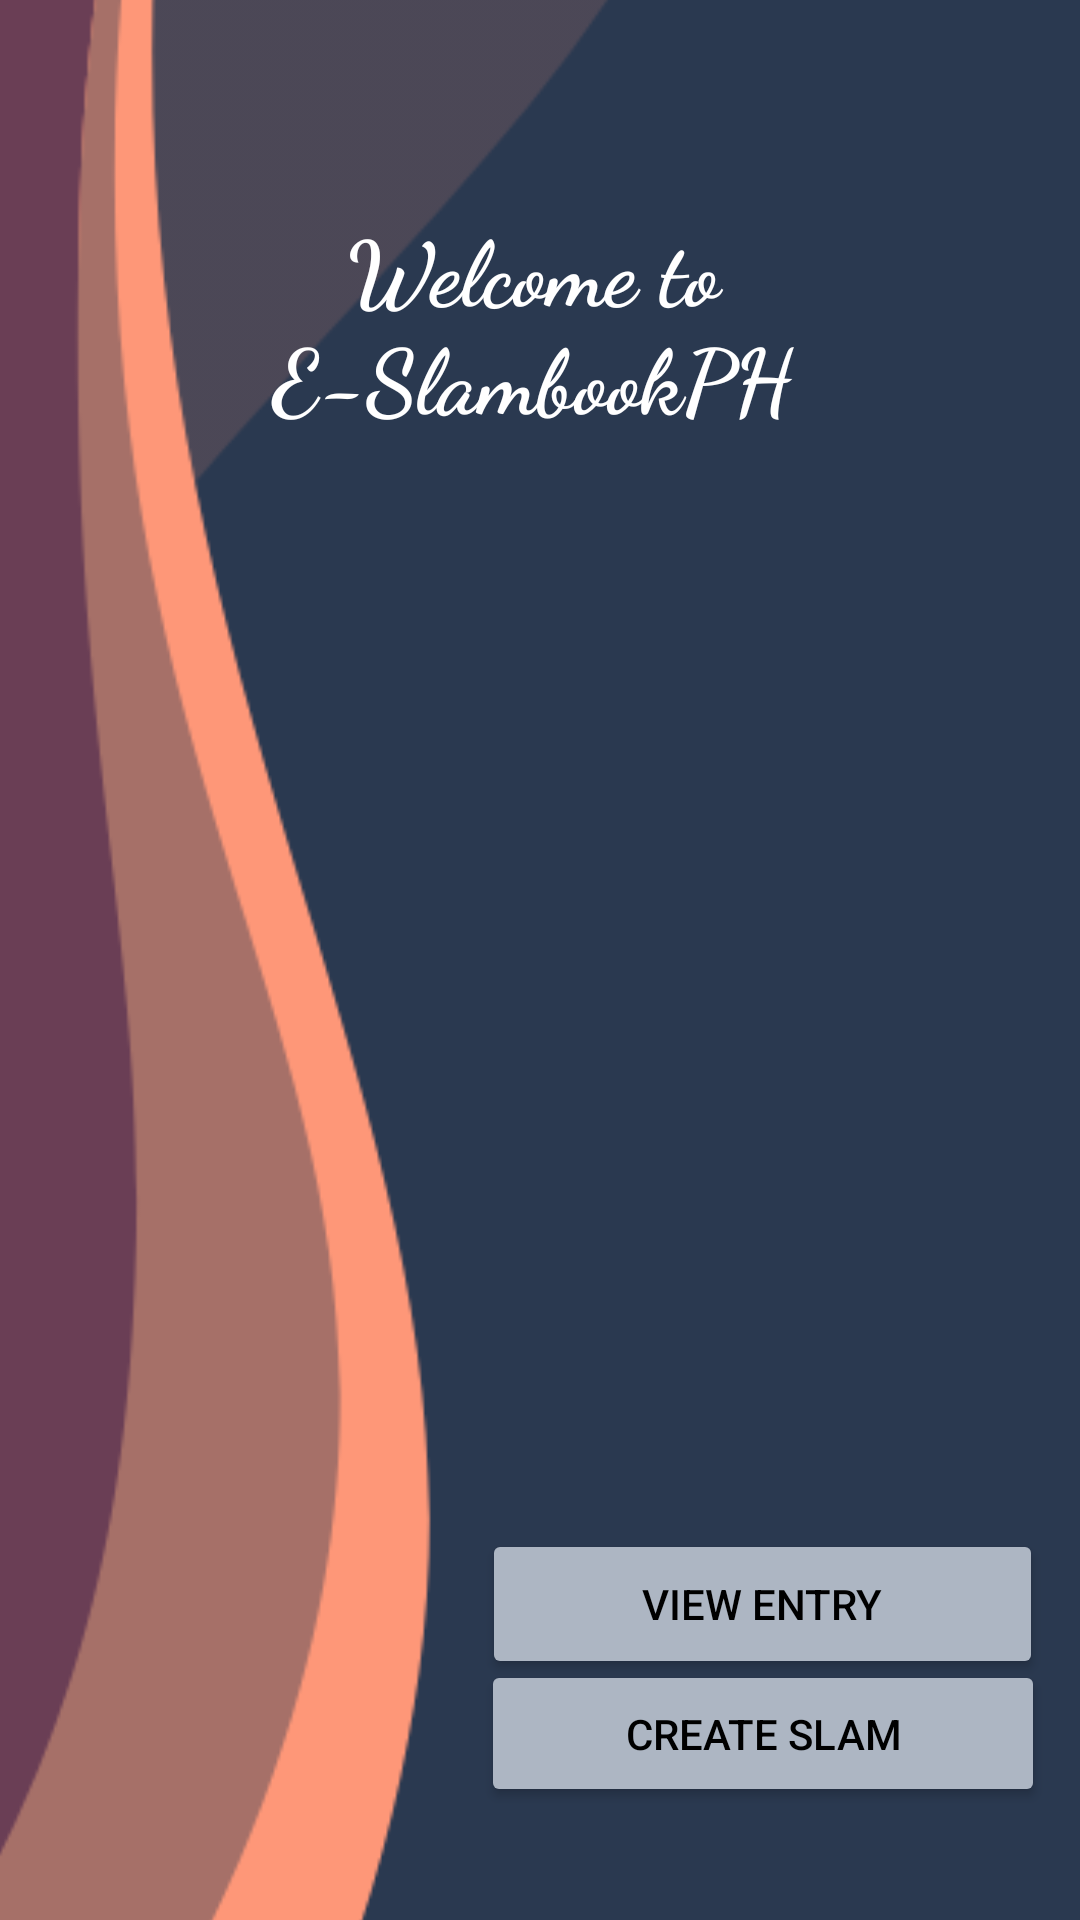

Reconstruct the res/layout file that produces this screen, plus the resources it refers to.
<!-- AndroidManifest.xml: application theme Theme.ESlambookPH -->
<!-- res/layout/activity_main.xml -->
<?xml version="1.0" encoding="utf-8"?>
<androidx.constraintlayout.widget.ConstraintLayout xmlns:android="http://schemas.android.com/apk/res/android"
    xmlns:app="http://schemas.android.com/apk/res-auto"
    xmlns:tools="http://schemas.android.com/tools"
    android:layout_width="match_parent"
    android:layout_height="match_parent"
    android:background="#2A3950"
    tools:context=".MainActivity">

    <ImageView
        android:id="@+id/imageView2"
        android:layout_width="453dp"
        android:layout_height="908dp"
        android:src="@drawable/bg_home"
        app:layout_constraintBottom_toBottomOf="parent"
        app:layout_constraintEnd_toEndOf="parent"
        app:layout_constraintStart_toStartOf="parent"
        app:layout_constraintTop_toTopOf="parent"
        app:srcCompat="@drawable/bg_home" />

    <Button
        android:id="@+id/btnCreate"
        android:layout_width="188dp"
        android:layout_height="49dp"
        android:backgroundTint="#ADB6C3"
        android:text="Create Slam"
        android:textColor="#000000"
        app:layout_constraintBottom_toBottomOf="parent"
        app:layout_constraintEnd_toEndOf="parent"
        app:layout_constraintHorizontal_bias="0.932"
        app:layout_constraintStart_toStartOf="parent"
        app:layout_constraintTop_toTopOf="parent"
        app:layout_constraintVertical_bias="0.936" />

    <Button
        android:id="@+id/btnView"
        android:layout_width="187dp"
        android:layout_height="50dp"
        android:backgroundTint="#ADB6C3"
        android:text="View Entry"
        android:textColor="#000000"
        app:layout_constraintBottom_toBottomOf="parent"
        app:layout_constraintEnd_toEndOf="parent"
        app:layout_constraintHorizontal_bias="0.928"
        app:layout_constraintStart_toStartOf="parent"
        app:layout_constraintTop_toTopOf="parent"
        app:layout_constraintVertical_bias="0.864" />

    <TextView
        android:id="@+id/textView2"
        android:layout_width="297dp"
        android:layout_height="118dp"
        android:layout_gravity="right"
        android:fontFamily="cursive"
        android:text="Welcome to E-SlambookPH"
        android:textAlignment="center"
        android:textColor="#FFFFFF"
        android:textSize="30sp"
        android:textStyle="bold"
        app:layout_constraintBottom_toBottomOf="parent"
        app:layout_constraintEnd_toEndOf="parent"
        app:layout_constraintHorizontal_bias="0.461"
        app:layout_constraintStart_toStartOf="parent"
        app:layout_constraintTop_toTopOf="parent"
        app:layout_constraintVertical_bias="0.131" />


</androidx.constraintlayout.widget.ConstraintLayout>
<!-- resources referenced by this layout -->
<resources>
  <!-- drawable bg_home: png bitmap (drawable, 19368 bytes) -->
  <style name="Theme.ESlambookPH" parent="Base.Theme.ESlambookPH" />
  <style name="Base.Theme.ESlambookPH" parent="Theme.Material3.DayNight.NoActionBar">
          
          
      </style>
</resources>
